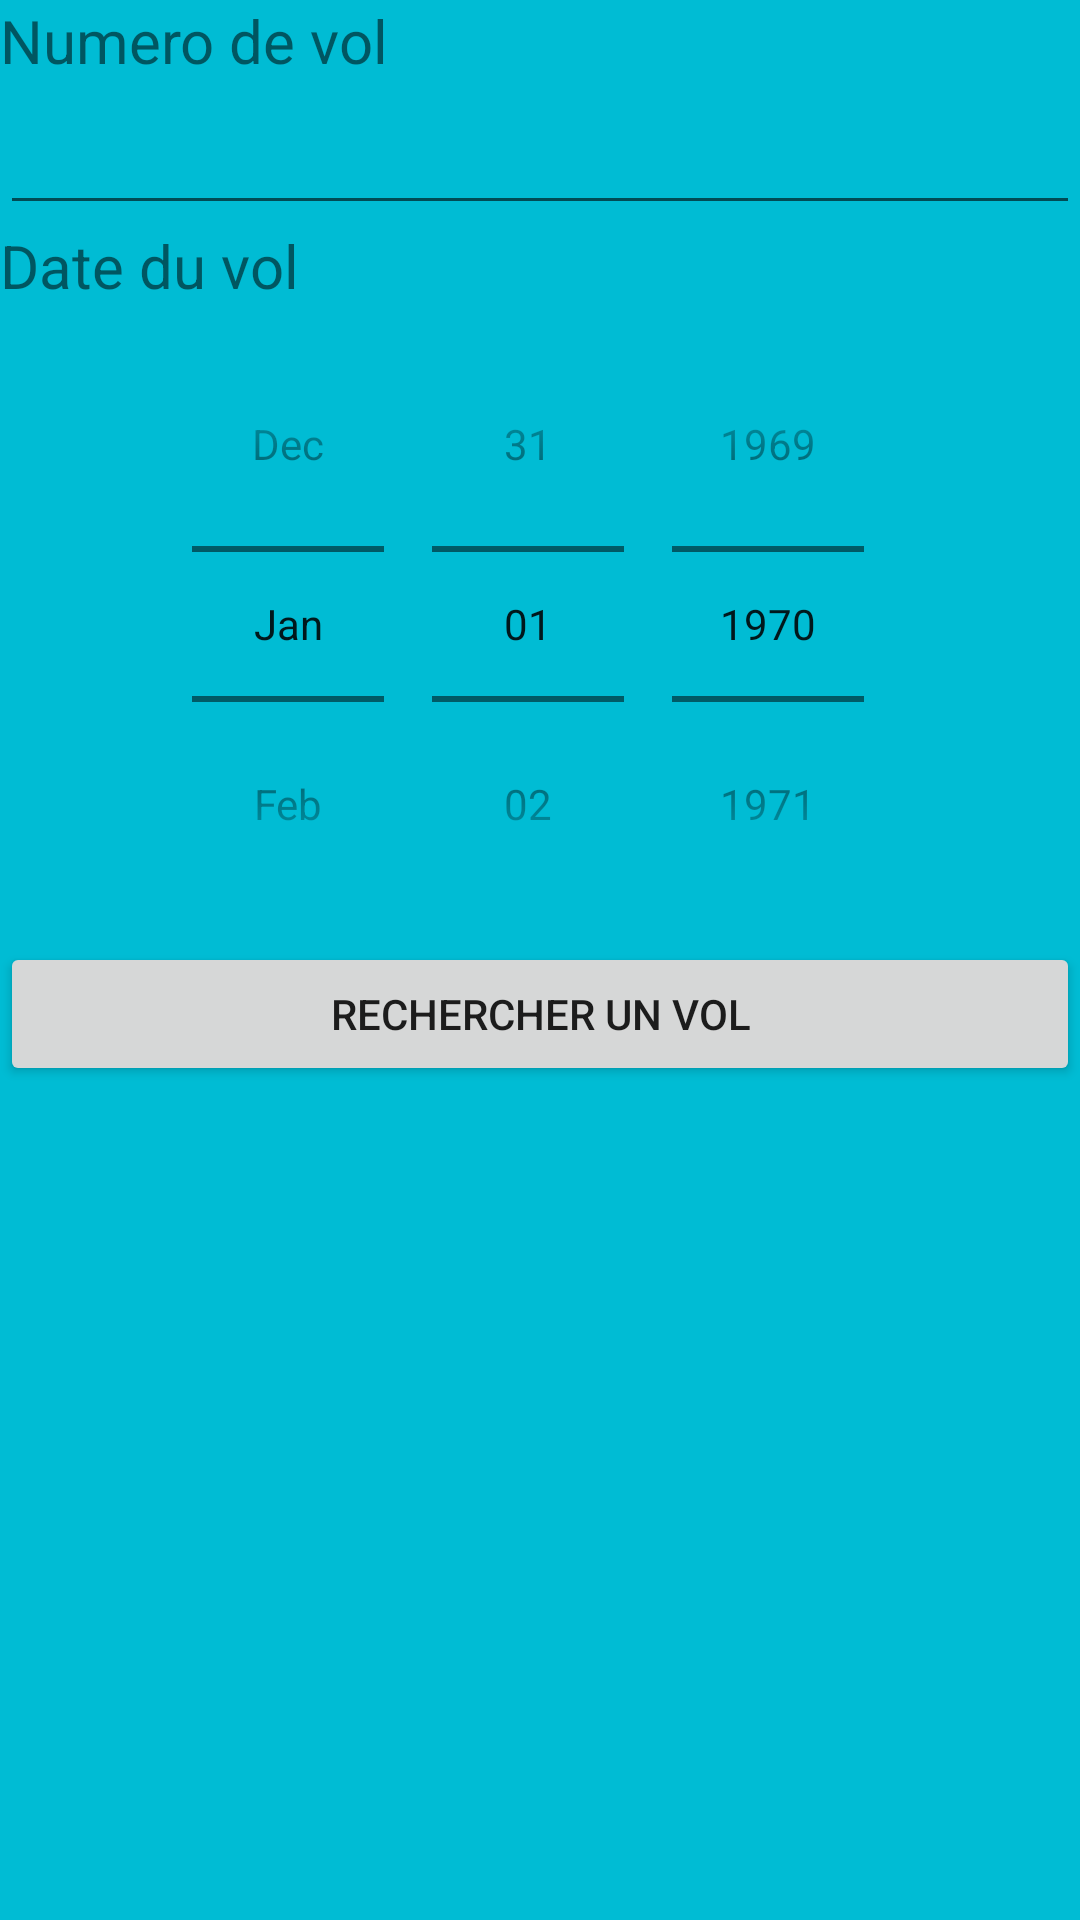

This screen was rendered from an Android layout file. Write that file and the resources it references.
<!-- AndroidManifest.xml: application theme Theme.FlightTrackApp -->
<!-- res/layout/activity_flight_track_main.xml -->
<?xml version="1.0" encoding="utf-8"?>
<LinearLayout xmlns:android="http://schemas.android.com/apk/res/android"
    xmlns:app="http://schemas.android.com/apk/res-auto"
    xmlns:tools="http://schemas.android.com/tools"
    android:layout_width="match_parent"
    android:layout_height="match_parent"
    android:background="#00BCD4"
    android:orientation="vertical"
    tools:context=".FlightActivity">

    <LinearLayout
        android:id="@+id/linearLaytFlightNumber"
        android:layout_width="match_parent"
        android:layout_height="wrap_content"
        android:orientation="vertical">

        <TextView
            android:id="@+id/labelFlightNumber"
            android:layout_width="match_parent"
            android:layout_height="wrap_content"
            android:text="Numero de vol"
            android:textSize="20sp" />

        <EditText
            android:id="@+id/fieldFlightNumber"
            android:layout_width="match_parent"
            android:layout_height="wrap_content"
            android:ems="10"
            android:inputType="textPersonName"
            android:minHeight="48dp"
            android:textSize="20sp"
            tools:ignore="SpeakableTextPresentCheck" />
    </LinearLayout>

    <LinearLayout
        android:id="@+id/linearLaytFlightDate"
        android:layout_width="match_parent"
        android:layout_height="wrap_content"
        android:orientation="vertical">

        <TextView
            android:id="@+id/labelFlightDate"
            android:layout_width="match_parent"
            android:layout_height="wrap_content"
            android:text="Date du vol"
            android:textSize="20sp" />

        <DatePicker
            android:id="@+id/fieldFlightDate"
            android:layout_width="match_parent"
            android:layout_height="wrap_content"
            android:calendarViewShown="false"
            android:datePickerMode="spinner"
            android:ems="10"
            android:minHeight="48dp" />
    </LinearLayout>

    <LinearLayout
        android:id="@+id/linearLaytSubmitButton"
        android:layout_width="match_parent"
        android:layout_height="wrap_content"
        android:orientation="horizontal">

        <Button
            android:id="@+id/btSubmit"
            android:layout_width="wrap_content"
            android:layout_height="wrap_content"
            android:layout_weight="1"
            android:text="Rechercher un vol" />

    </LinearLayout>

    <LinearLayout
        android:layout_width="match_parent"
        android:layout_height="match_parent"
        android:orientation="vertical">

        <TextView
            android:id="@+id/fieldErrorMessage"
            android:layout_width="match_parent"
            android:layout_height="match_parent"
            android:textAlignment="center"
            android:textColor="#FF5722"
            android:textSize="20sp" />
    </LinearLayout>
</LinearLayout>
<!-- resources referenced by this layout -->
<resources>
  <style name="Theme.FlightTrackApp" parent="Theme.MaterialComponents.DayNight.DarkActionBar">
          
          <item name="colorPrimary">@color/purple_500</item>
          <item name="colorPrimaryVariant">@color/purple_700</item>
          <item name="colorOnPrimary">@color/white</item>
          
          <item name="colorSecondary">@color/teal_200</item>
          <item name="colorSecondaryVariant">@color/teal_700</item>
          <item name="colorOnSecondary">@color/black</item>
          
          <item name="android:statusBarColor" tools:targetApi="l">?attr/colorPrimaryVariant</item>
          
      </style>
  <!-- not gathered from this repository: default colours our renderer supplied (Android Studio template values) -->
  <color name="purple_500">#FF6200EE</color>
  <color name="purple_700">#FF3700B3</color>
  <color name="teal_200">#FF03DAC5</color>
  <color name="teal_700">#FF018786</color>
  <color name="black">#FF000000</color>
  <color name="white">#FFFFFFFF</color>
</resources>
